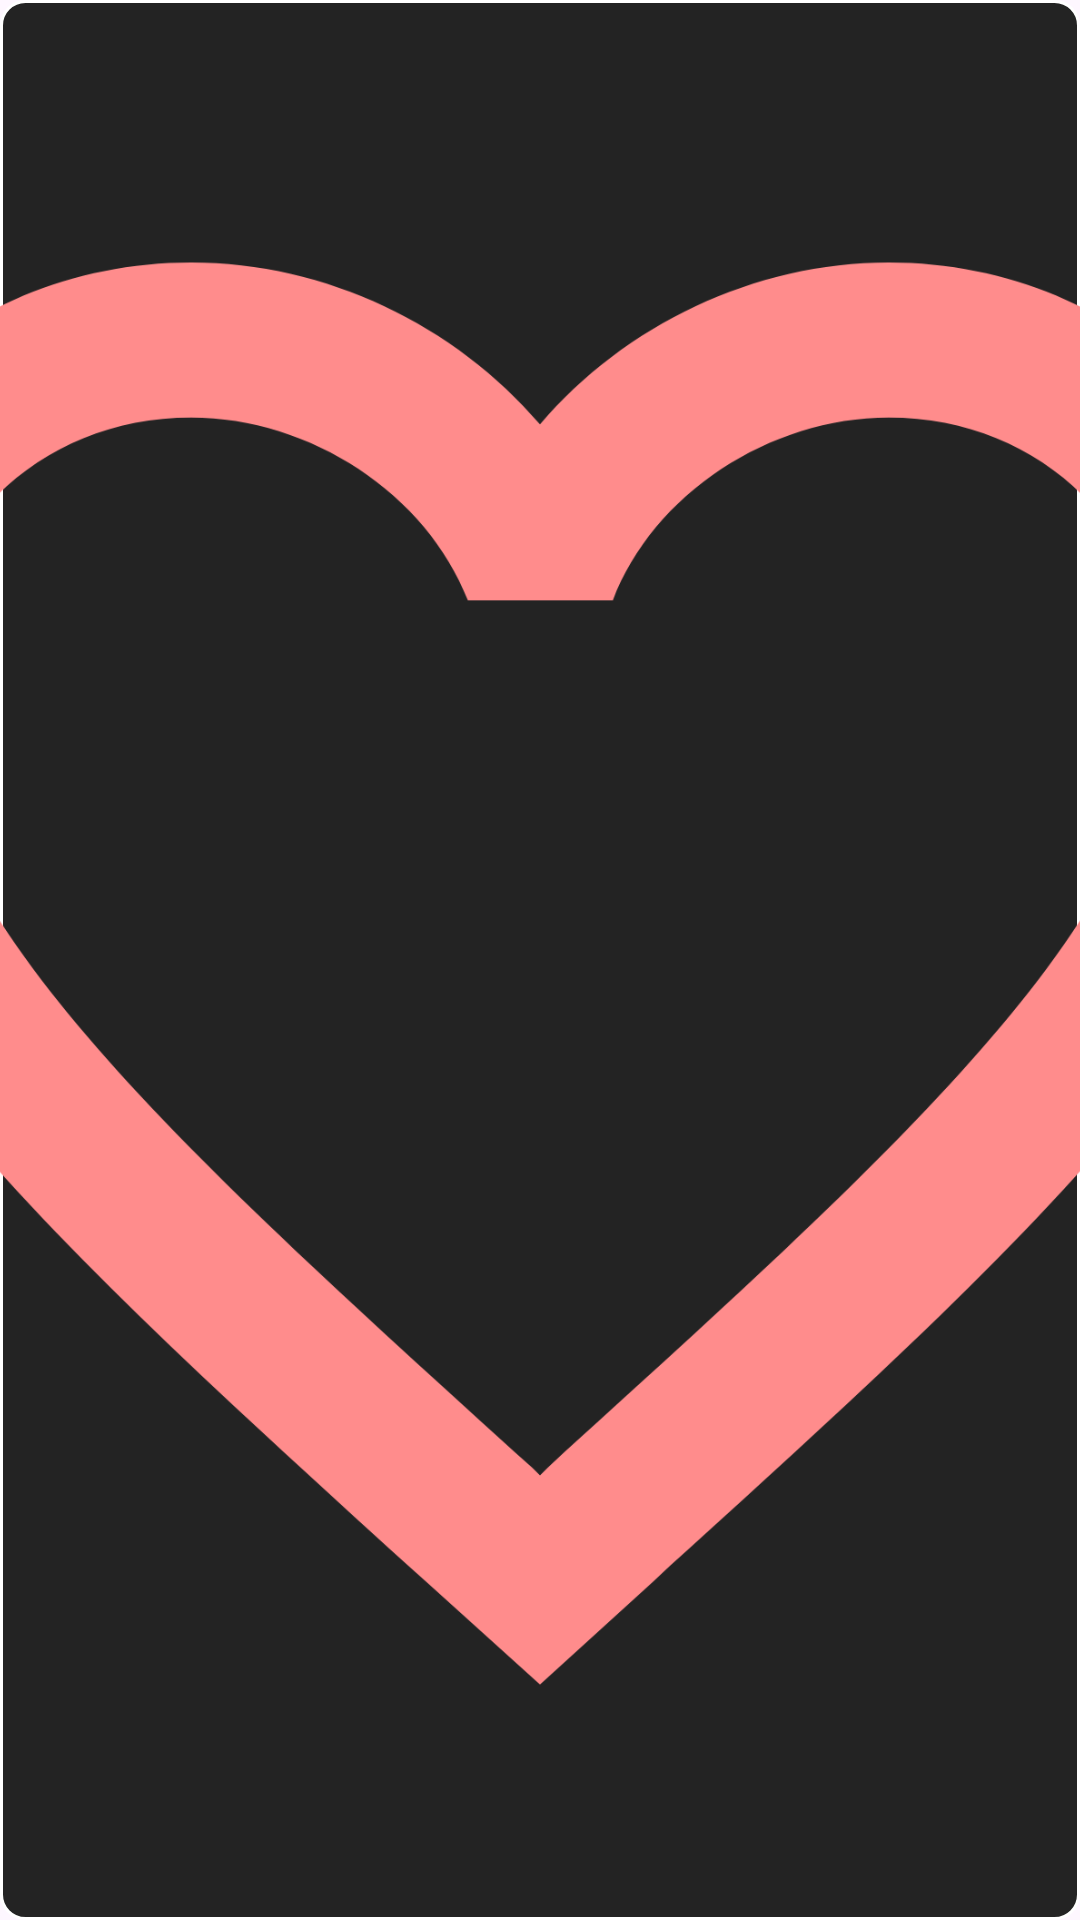

Layout XML and referenced resources for this Android screen:
<!-- AndroidManifest.xml: application theme Theme.WallpaperInstallApp -->
<!-- res/layout/like_button.xml -->
<?xml version="1.0" encoding="utf-8"?>
<ImageButton xmlns:android="http://schemas.android.com/apk/res/android"
    android:id="@+id/like_button"
    android:layout_width="50dp"
    android:layout_height="50dp"
    android:padding="10dp"
    android:background="@drawable/background_button_filled"
    android:scaleType="centerCrop"
    android:src="@drawable/like_icon"
    >

</ImageButton>
<!-- resources referenced by this layout -->
<resources>
  <!-- drawable background_button_filled (drawable) -->
  <?xml version="1.0" encoding="utf-8"?>
  <shape xmlns:android="http://schemas.android.com/apk/res/android"
      android:shape="rectangle">
  
  
      <solid android:color="@color/buttonBackground"/>
  
      <stroke android:color="@color/white" android:width="1dp"/>
      <corners android:radius="8dp"/>
  </shape>
  <!-- drawable like_icon (drawable) -->
  <vector android:height="24dp" android:tint="#FF8C8C"
      android:viewportHeight="24" android:viewportWidth="24"
      android:width="24dp" xmlns:android="http://schemas.android.com/apk/res/android">
      <path
          android:fillColor="@android:color/white"
          android:pathData="M16.5,3c-1.74,0 -3.41,0.81 -4.5,2.09C10.91,3.81 9.24,3 7.5,3 4.42,3 2,5.42 2,8.5c0,3.78 3.4,6.86 8.55,11.54L12,21.35l1.45,-1.32C18.6,15.36 22,12.28 22,8.5 22,5.42 19.58,3 16.5,3zM12.1,18.55l-0.1,0.1 -0.1,-0.1C7.14,14.24 4,11.39 4,8.5 4,6.5 5.5,5 7.5,5c1.54,0 3.04,0.99 3.57,2.36h1.87C13.46,5.99 14.96,5 16.5,5c2,0 3.5,1.5 3.5,3.5 0,2.89 -3.14,5.74 -7.9,10.05z"/>
  </vector>
  <style name="Theme.WallpaperInstallApp" parent="Base.Theme.WallpaperInstallApp" />
  <color name="buttonBackground">#232323</color>
  <color name="white">#FFFFFFFF</color>
  <style name="Base.Theme.WallpaperInstallApp" parent="Theme.Material3.DayNight">
  
          <item name="android:windowBackground">@drawable/application_background</item>
          <item name="colorPrimary">@color/white</item>
          <item name="android:textColor">@color/textColor</item>
          <item name="fontFamily">@font/bicubik</item>
  
          <item name="android:windowActionBar">true</item>
          <item name="android:textViewStyle">@style/BicubikTextViewStyle</item>
  
          
          <item name="actionBarStyle">@style/AppTheme.ActionBar</item>
  
      </style>
  <!-- drawable application_background (drawable) -->
  <?xml version="1.0" encoding="utf-8"?>
  <shape xmlns:android="http://schemas.android.com/apk/res/android">
  
      <solid android:color="@color/white"/>
  
      <gradient android:startColor="@color/white"
          android:angle="270"
          android:endColor="@color/buttonBackground"/>
  
  </shape>
  <color name="textColor">#171717</color>
  <style name="BicubikTextViewStyle">
          <item name="android:fontFamily">@font/bicubik</item>
      </style>
  <style name="AppTheme.ActionBar" parent="Widget.AppCompat.ActionBar.Solid">
          <item name="titleTextStyle">@style/AppTheme.ActionBarText</item>
          <item name="background">@color/black</item>
      </style>
  <style name="AppTheme.ActionBarText" parent="TextAppearance.AppCompat.Widget.ActionBar.Title">
          <item name="android:fontFamily">@font/bicubik</item>
          <item name="android:textColor">@color/white</item>
      </style>
  <color name="black">#FF000000</color>
</resources>
